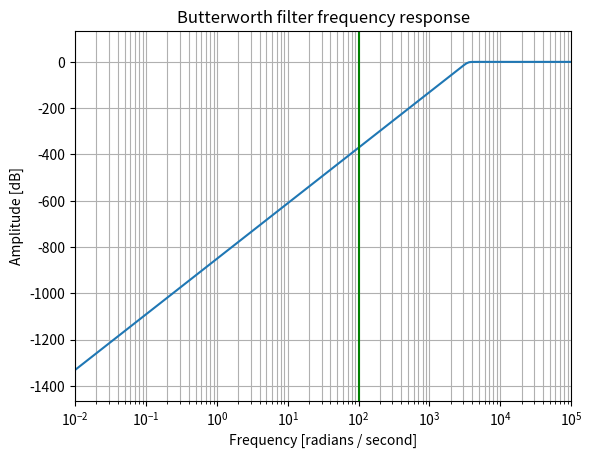
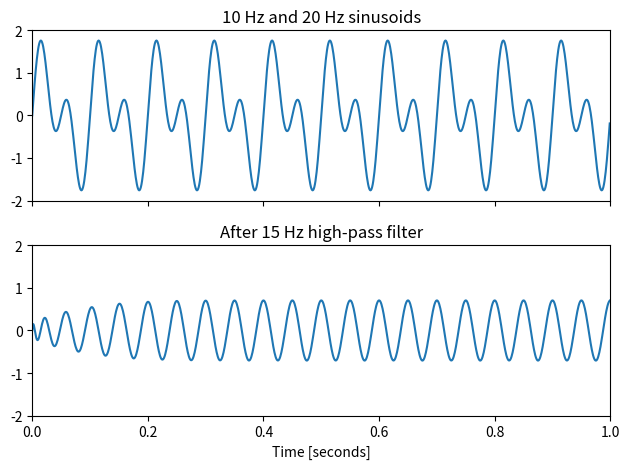

Recreate these plots in Python, in order.
from scipy import signal
import matplotlib.pyplot as plt
import numpy as np
import json
#                    order, freq, btype, ftype, fs
b, a = signal.butter(12, 3500, 'High', analog=True)
w, h = signal.freqs(b, a)
plt.semilogx(w, 20 * np.log10(abs(h)))
plt.title('Butterworth filter frequency response')
plt.xlabel('Frequency [radians / second]')
plt.ylabel('Amplitude [dB]')
plt.margins(0, 0.1)
plt.grid(which='both', axis='both')
plt.axvline(100, color='green') # cutoff frequency
plt.show()

t = np.linspace(0, 1, 1000, False)  # 1 second
sig = np.sin(2*np.pi*10*t) + np.sin(2*np.pi*20*t)
fig, (ax1, ax2) = plt.subplots(2, 1, sharex=True)
ax1.plot(t, sig)
ax1.set_title('10 Hz and 20 Hz sinusoids')
ax1.axis([0, 1, -2, 2])

sos = signal.butter(10, 20, 'hp', fs=1000, output='sos')
filtered = signal.sosfilt(sos, sig)
ax2.plot(t, filtered)
ax2.set_title('After 15 Hz high-pass filter')
ax2.axis([0, 1, -2, 2])
ax2.set_xlabel('Time [seconds]')
plt.tight_layout()
plt.show()
